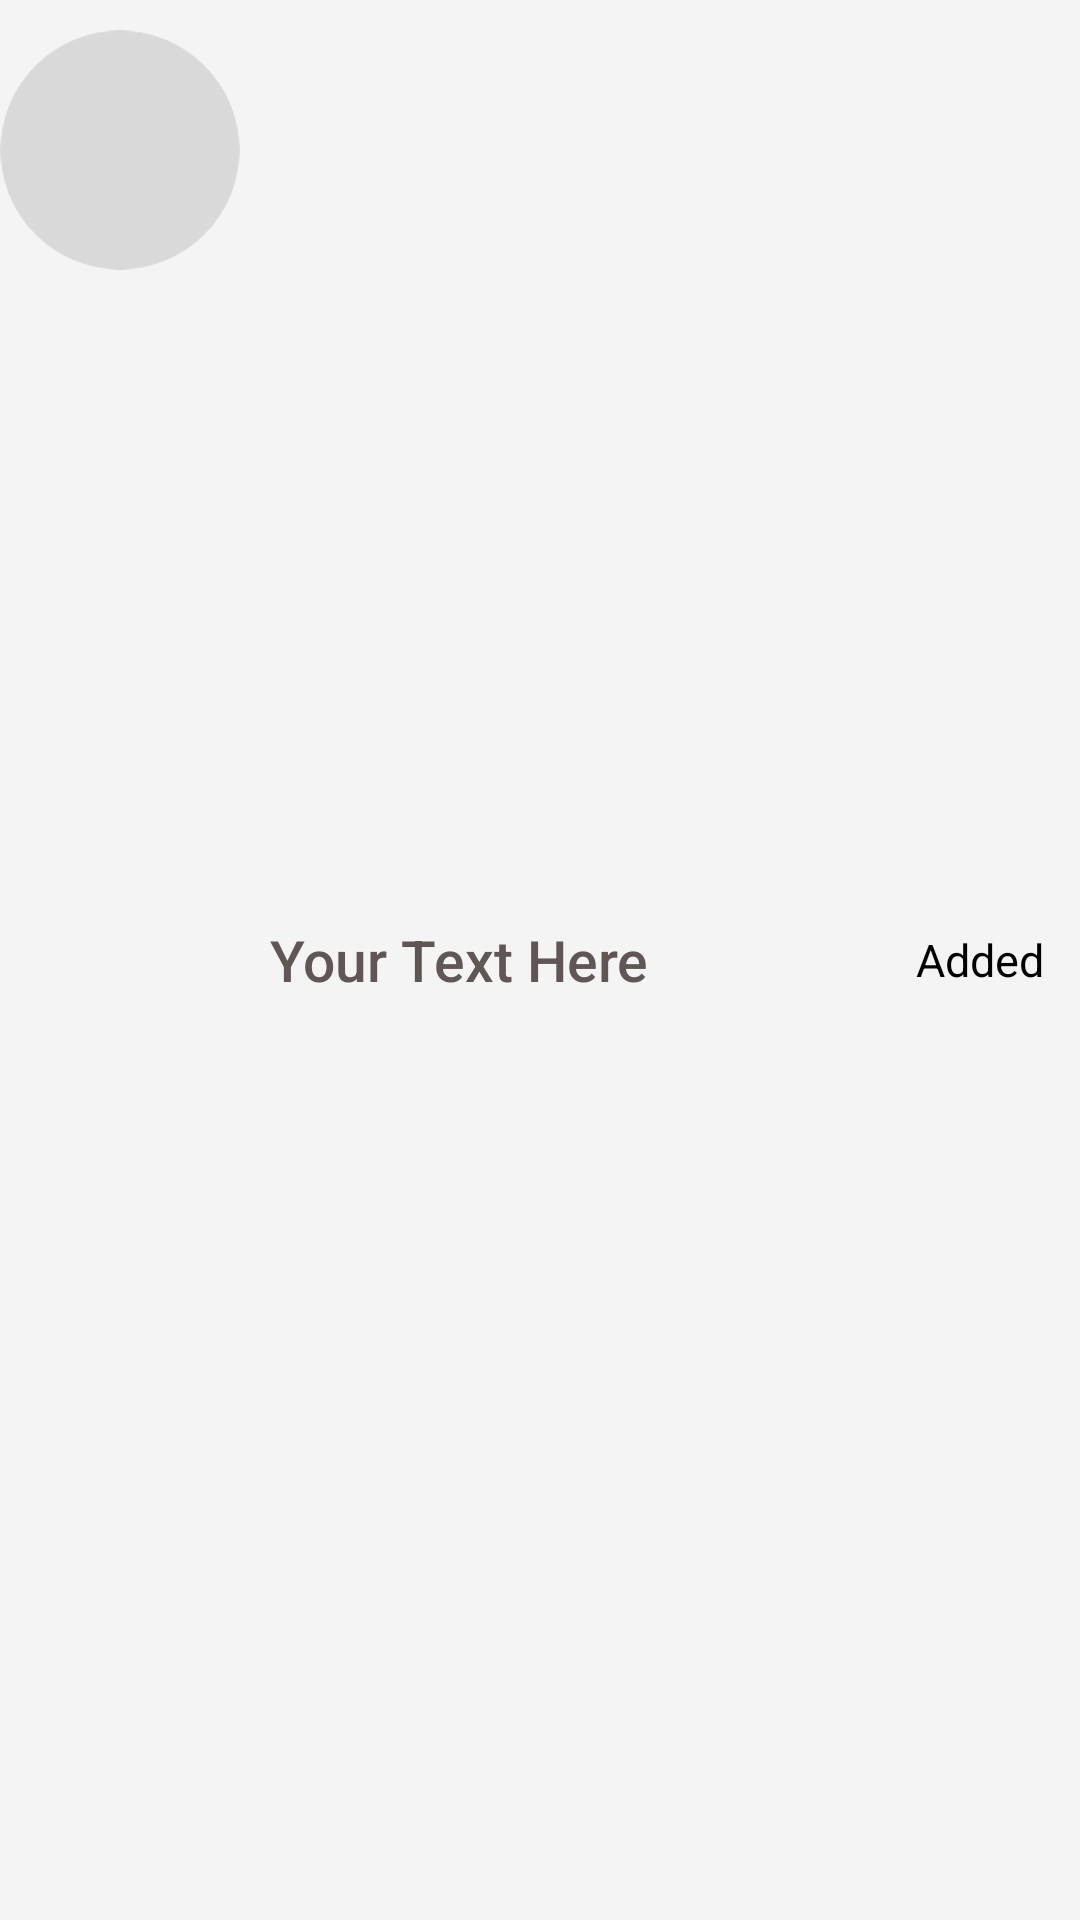

This screen was rendered from an Android layout file. Write that file and the resources it references.
<!-- AndroidManifest.xml: application theme Theme.DOANMESS -->
<!-- res/layout/added_item.xml -->
<?xml version="1.0" encoding="utf-8"?>
<LinearLayout xmlns:android="http://schemas.android.com/apk/res/android"
    xmlns:tools="http://schemas.android.com/tools"
    android:layout_width="match_parent"
    android:layout_height="wrap_content"
    xmlns:app="http://schemas.android.com/apk/res-auto"
    android:orientation="horizontal"
    android:background="#F4F4F4"
    android:paddingTop="10dp"
    android:paddingBottom="10dp"
    >

    <androidx.cardview.widget.CardView
        android:layout_width="80dp"

        android:layout_height="80dp"
        app:cardCornerRadius="@android:dimen/app_icon_size"
        app:cardElevation="0dp"
        >

        <ImageView
            android:scaleType="fitXY"
            android:id="@+id/userImage"
            android:layout_width="80dp"
            android:layout_height="80dp"
            android:background="@drawable/avatar_placeholder_allchat" />
    </androidx.cardview.widget.CardView>

    <TextView
        android:id="@+id/userName"
        android:layout_width="0dp"
        android:layout_height="wrap_content"
        android:layout_gravity="center_vertical"
        android:layout_marginLeft="10dp"
        android:layout_weight="1"
        android:fontFamily="sans-serif-medium"
        android:text="@string/YourTextHere"
        android:textColor="#605656"
        android:textSize="19sp"
        android:textStyle="normal" />

    <LinearLayout
        android:id="@+id/addBtn"
        android:layout_width="wrap_content"
        android:layout_height="wrap_content"
        android:gravity="center"
        android:layout_gravity="center_vertical"
        android:background="@android:color/transparent"
        android:paddingHorizontal="12dp"
        android:paddingVertical="7dp">

        <ImageView
            android:layout_width="15dp"
            android:layout_height="wrap_content"
            android:layout_marginRight="2dp"
            android:src="@drawable/baseline_check_24"
            />

        <TextView
            android:id="@+id/addText"
            android:layout_width="wrap_content"
            android:layout_height="wrap_content"
            android:text="@string/Added"
            android:textColor="@android:color/black"
            android:textSize="15dp" />

    </LinearLayout>
</LinearLayout>
<!-- resources referenced by this layout -->
<resources>
  <!-- drawable avatar_placeholder_allchat: png bitmap (drawable, 1690 bytes) -->
  <string name="Added">Added</string>
  <string name="YourTextHere">Your Text Here</string>
  <style name="Theme.DOANMESS" parent="Base.Theme.DOANMESS">
  
      </style>
  <style name="Base.Theme.DOANMESS" parent="Theme.AppCompat.DayNight.NoActionBar">
          
          
  
  
  
  
          <item name="android:windowFullscreen">false</item>
          <item name="android:windowSoftInputMode">adjustResize</item>
      </style>
</resources>
